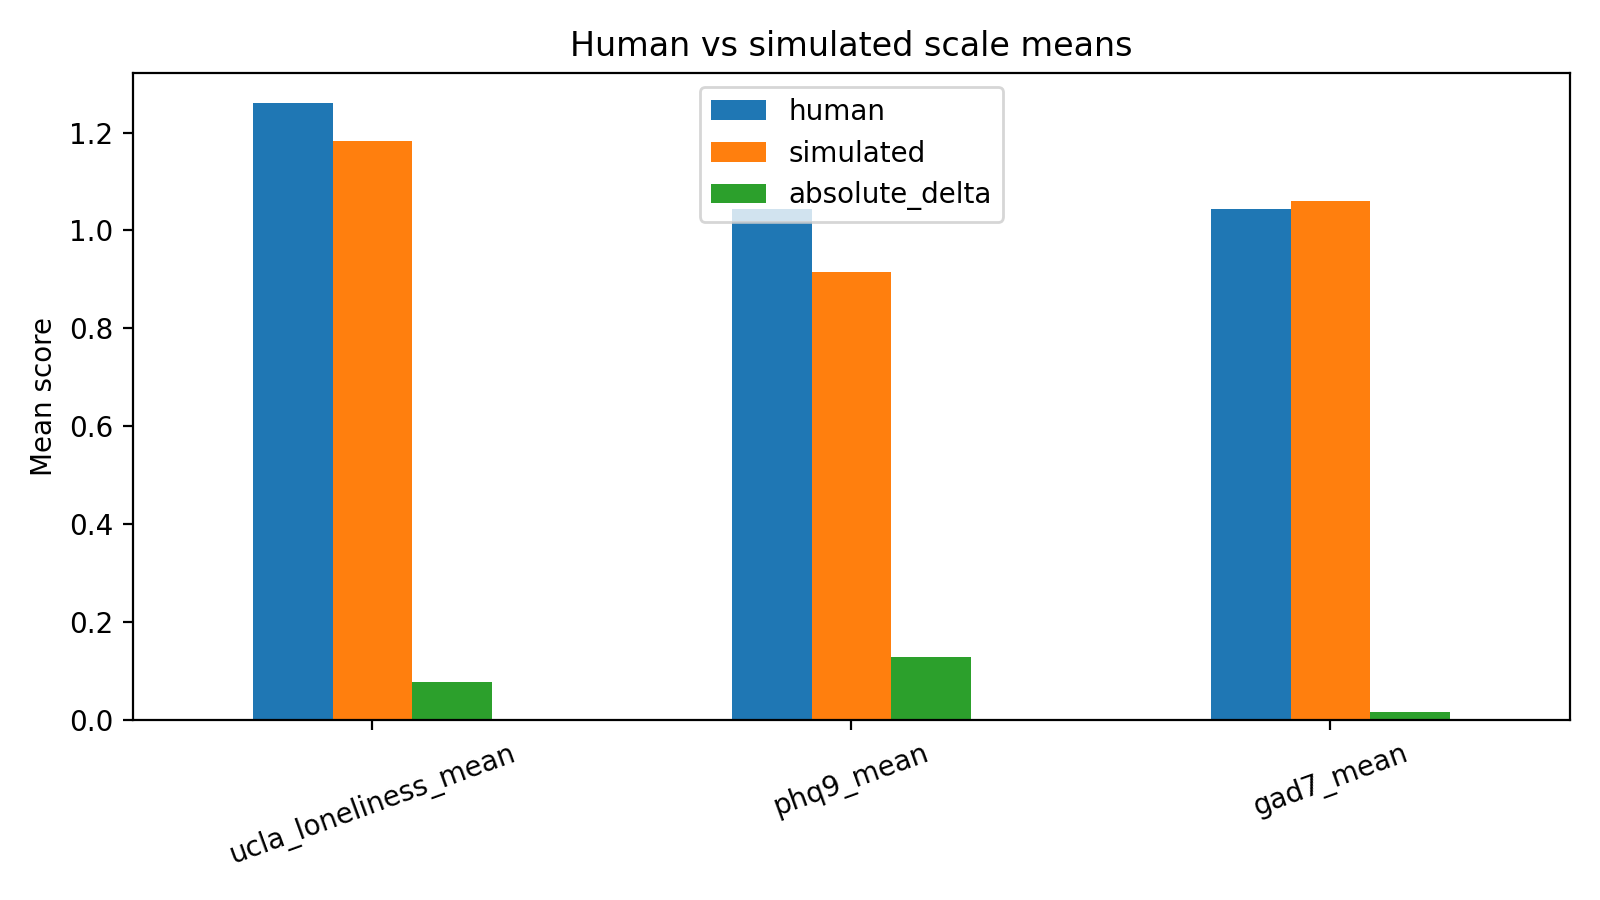

The data file committed next to this chart (first rows):
scale, human, simulated, absolute_delta
ucla_loneliness_mean, 1.259, 1.183, 0.07656
phq9_mean, 1.044, 0.9153, 0.1292
gad7_mean, 1.045, 1.061, 0.01607
